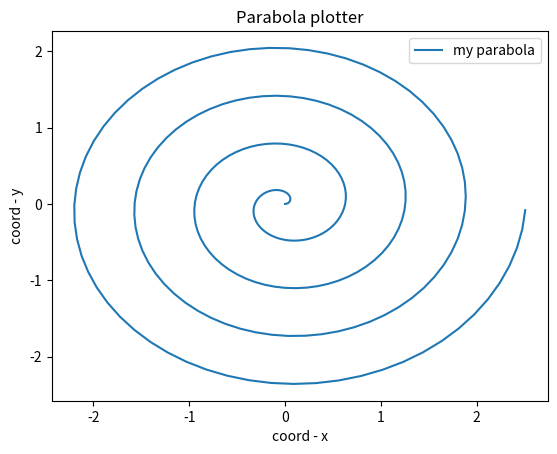

Reproduce this figure in Python.
import matplotlib.pyplot as plt
import numpy as np
 
def parabola_plotter( title='Parabola plotter'):
    """ Рисователь парабол общего вида
        На входе нужно указать коэффициенты уравнения параболы
    """
    b = 0.1
    fi= np.arange(0, 8*3.14, 0.1)
    r = np.e**(b*fi)
    x = r * np.cos(fi)
    y = r * np.sin(fi)
    plt.plot(x, y, label='my parabola')
    plt.xlabel('coord - x')
    plt.ylabel('coord - y')
    plt.title(title)
    plt.legend()
    plt.savefig("pic_4.png")
       
#parabola_plotter()

import matplotlib.pyplot as plt
import numpy as np
 
def parabola_plotter( title='Parabola plotter'):
    """ Рисователь парабол общего вида
        На входе нужно указать коэффициенты уравнения параболы
    """
    k = 0.1
    fi= np.arange(0, 8*3.14, 0.1)
    r = k * fi
    x = r * np.cos(fi)
    y = r * np.sin(fi)
    plt.plot(x, y, label='my parabola')
    plt.xlabel('coord - x')
    plt.ylabel('coord - y')
    plt.title(title)
    plt.legend()
    plt.savefig("pic_5.png")
    
    
parabola_plotter()